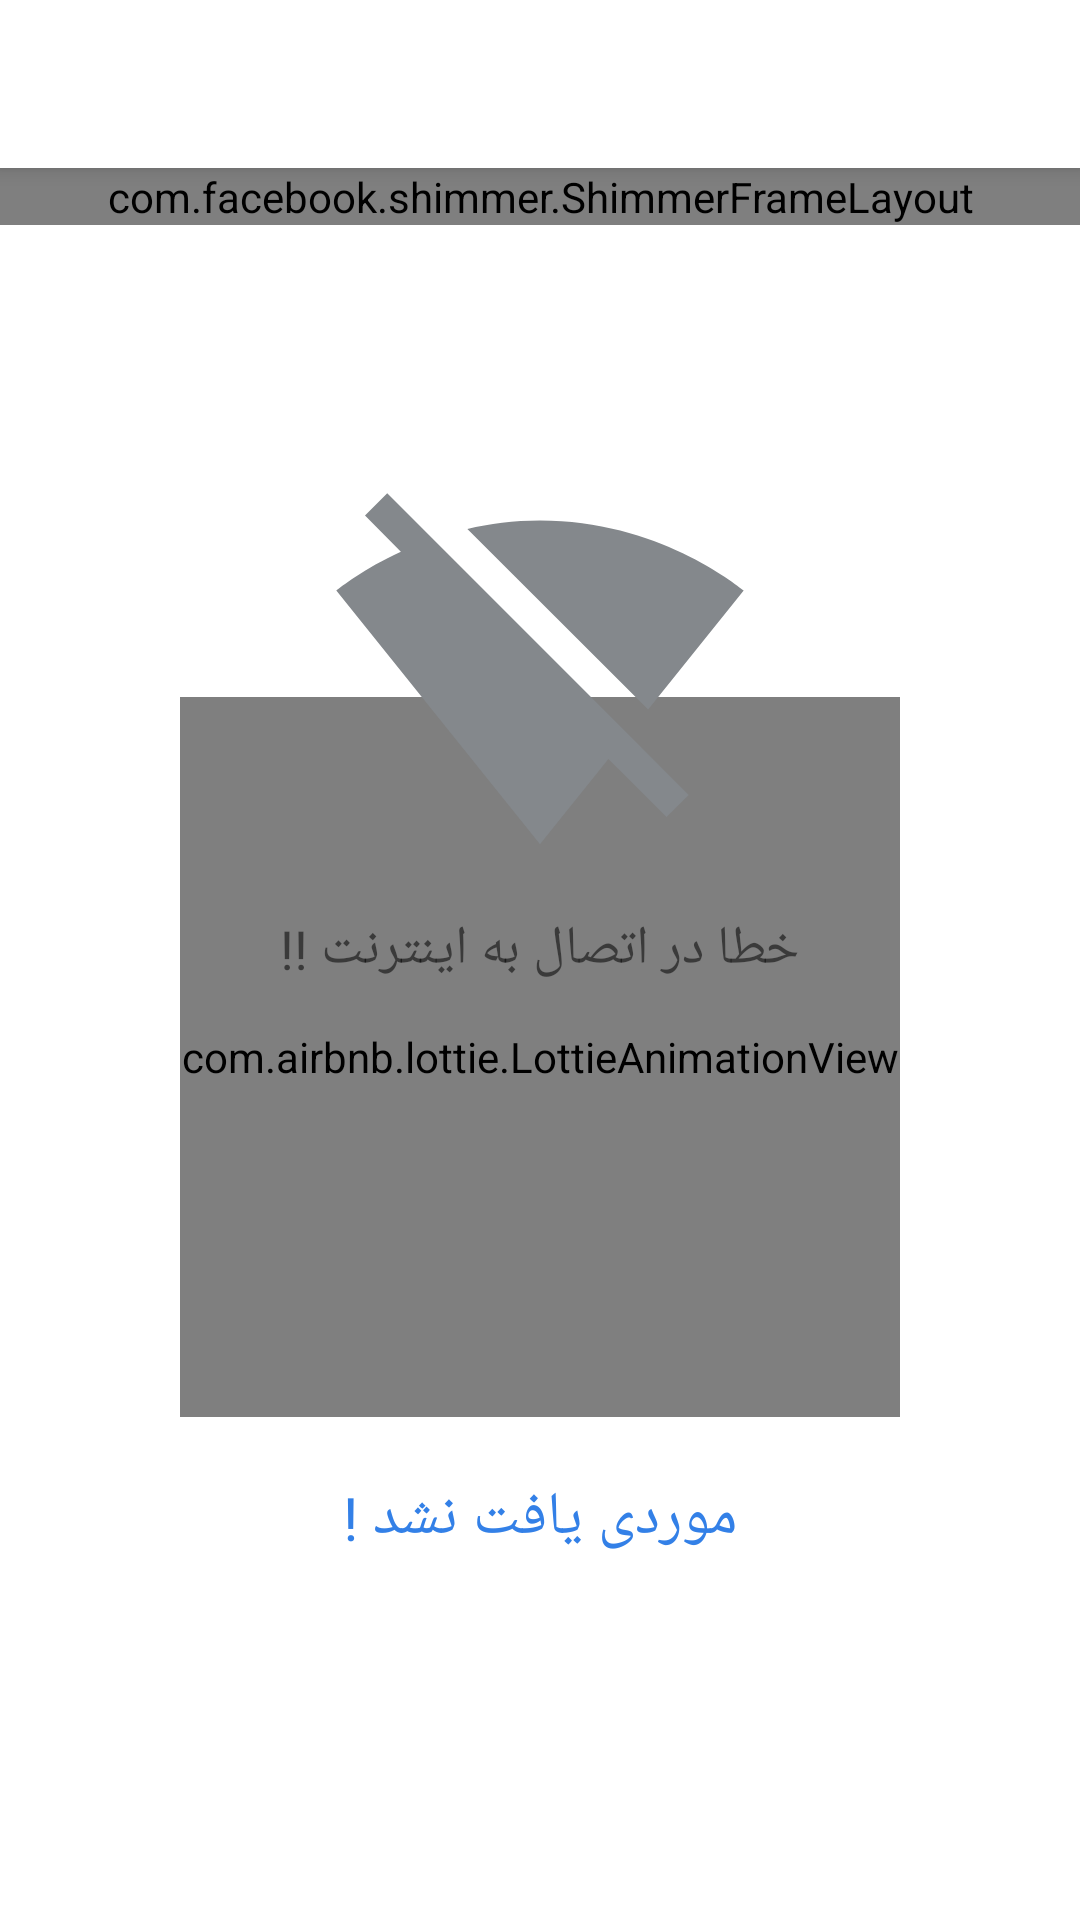

Produce the Android XML layout that renders to this screen, including the resource entries it uses.
<!-- AndroidManifest.xml: application theme Theme.Digiato -->
<!-- res/layout/activity_result_search.xml -->
<?xml version="1.0" encoding="utf-8"?>
<androidx.coordinatorlayout.widget.CoordinatorLayout xmlns:android="http://schemas.android.com/apk/res/android"
    xmlns:app="http://schemas.android.com/apk/res-auto"
    xmlns:tools="http://schemas.android.com/tools"
    android:layout_width="match_parent"
    android:layout_height="match_parent"
    tools:context=".ResultSearch">


    <com.google.android.material.appbar.AppBarLayout
        android:id="@+id/appbarresultcat"
        android:layout_width="match_parent"
        android:layout_height="wrap_content"
        android:fitsSystemWindows="true">

        <androidx.appcompat.widget.Toolbar
            android:id="@+id/toolbarnews"
            android:layout_width="match_parent"
            android:layout_height="?attr/actionBarSize"
            android:layout_gravity="center_vertical"
            android:background="@color/white"
            android:gravity="center_vertical"
            app:contentInsetEnd="0dp"
            app:contentInsetLeft="0dp"
            app:contentInsetRight="0dp"
            app:contentInsetStart="0dp"
            app:layout_scrollFlags="scroll|enterAlways">


            <RelativeLayout
                android:id="@+id/rltv"
                android:layout_width="match_parent"
                android:layout_height="match_parent"
                android:gravity="center_vertical"
                android:paddingLeft="16dp"
                android:paddingRight="16dp">


                <androidx.appcompat.widget.AppCompatImageView
                    android:id="@+id/imgbackcat"
                    android:layout_width="24dp"
                    android:layout_height="24dp"
                    android:layout_alignParentRight="true"
                    android:layout_centerVertical="true"
                    android:layout_marginRight="16dp"
                    android:rotation="180"
                    app:srcCompat="@drawable/ic_vec_arrow_back" />

                <androidx.appcompat.widget.AppCompatTextView
                    android:id="@+id/txtcatText"
                    android:layout_width="match_parent"
                    android:layout_height="match_parent"
                    android:layout_marginRight="16dp"
                    android:layout_toLeftOf="@+id/imgbackcat"
                    android:fontFamily="@font/is_light"
                    android:gravity="right|center_vertical"
                    android:textColor="#000000" />


            </RelativeLayout>


        </androidx.appcompat.widget.Toolbar>


    </com.google.android.material.appbar.AppBarLayout>


    <androidx.core.widget.NestedScrollView
        android:layout_width="match_parent"
        android:layout_height="match_parent"
        android:id="@+id/nestedresultcatshimmer"
        app:layout_behavior="@string/appbar_scrolling_view_behavior">


        <com.facebook.shimmer.ShimmerFrameLayout
            android:layout_width="match_parent"
            android:layout_height="match_parent"
            >


            <LinearLayout
                android:layout_width="match_parent"
                android:layout_height="match_parent"
                android:orientation="vertical">

                <include layout="@layout/shimmer" />

                <include layout="@layout/shimmer" />

                <include layout="@layout/shimmer" />

                <include layout="@layout/shimmer" />

                <include layout="@layout/shimmer" />
            </LinearLayout>
        </com.facebook.shimmer.ShimmerFrameLayout>


    </androidx.core.widget.NestedScrollView>

    <androidx.core.widget.NestedScrollView
        android:layout_width="match_parent"
        android:layout_height="match_parent"
        app:layout_behavior="@string/appbar_scrolling_view_behavior"
        android:id="@+id/nestedresultcatnoitem">


        <LinearLayout
            android:gravity="center"
            android:layout_gravity="center"
            android:layout_width="match_parent"
            android:orientation="vertical"
            android:layout_height="match_parent">
            <com.airbnb.lottie.LottieAnimationView
                android:layout_width="240dp"
                android:layout_height="240dp"
                app:lottie_rawRes="@raw/anim_empty"
                app:lottie_loop="true"
                app:lottie_autoPlay="true"/>

            <Space
                android:layout_width="match_parent"
                android:layout_height="20dp"/>
            <androidx.appcompat.widget.AppCompatTextView
                android:layout_width="match_parent"
                android:layout_height="wrap_content"
                android:text="موردی یافت نشد !"
                android:textColor="@color/colorPrimary"
                android:textSize="20sp"
                android:fontFamily="@font/is"
                android:gravity="center"/>

        </LinearLayout>



    </androidx.core.widget.NestedScrollView>


    <androidx.core.widget.NestedScrollView
        android:layout_width="match_parent"
        android:layout_height="match_parent"
        app:layout_behavior="@string/appbar_scrolling_view_behavior"
        android:id="@+id/newstedresultcatnetworkerror">

        <LinearLayout
            android:layout_width="match_parent"
            android:layout_height="match_parent"
            android:gravity="center_horizontal"
            android:orientation="vertical">


            <Space
                android:layout_width="match_parent"
                android:layout_height="100dp"/>

       <androidx.appcompat.widget.AppCompatImageView
           android:layout_width="140dp"
           android:layout_height="140dp"
           android:src="@drawable/ic_vec_signal_wifi_off"/>

            <androidx.appcompat.widget.AppCompatTextView
                android:id="@+id/txtNoInternetText"
                android:layout_width="wrap_content"
                android:layout_height="wrap_content"
                android:layout_marginTop="8dp"
                android:fontFamily="@font/is"
                android:gravity="center"
                android:text="خطا در اتصال به اینترنت !!"
                android:textSize="18sp"/>




            <Space
                android:layout_width="match_parent"
                android:layout_height="100dp"/>

        </LinearLayout>




    </androidx.core.widget.NestedScrollView>


    <androidx.recyclerview.widget.RecyclerView
        android:layout_width="match_parent"
        android:layout_height="match_parent"
        app:layout_behavior="@string/appbar_scrolling_view_behavior"
        android:id="@+id/recyclerresultcat"/>


</androidx.coordinatorlayout.widget.CoordinatorLayout>
<!-- res/layout/shimmer.xml (included above) -->
<?xml version="1.0" encoding="utf-8"?>
<androidx.cardview.widget.CardView xmlns:android="http://schemas.android.com/apk/res/android"
    android:layout_width="match_parent"
    android:layout_height="wrap_content"
    android:clickable="true"
    android:foreground="?android:attr/selectableItemBackground"
    app:cardBackgroundColor="@color/white"
    app:cardCornerRadius="0dp"
    app:cardElevation="0.0dp"
    xmlns:app="http://schemas.android.com/apk/res-auto">


    <LinearLayout
        android:layout_width="match_parent"
        android:layout_height="wrap_content"
        android:orientation="vertical"
        android:paddingLeft="16dp"
        android:paddingTop="16dp"
        android:paddingRight="24dp">

        <RelativeLayout
            android:layout_width="match_parent"
            android:layout_height="wrap_content">


            <androidx.cardview.widget.CardView
                android:id="@+id/crdImage1"
                android:layout_width="85dp"
                android:layout_height="85dp"
                android:layout_alignParentLeft="true"
                app:cardBackgroundColor="@color/Color_4"
                app:cardCornerRadius="8dp"
                app:cardElevation="0.0dp">

            </androidx.cardview.widget.CardView>

            <View
                android:id="@+id/txtTopics1"
                android:layout_width="50dp"
                android:layout_height="20dp"
                android:layout_alignParentRight="true"
                android:background="@color/Color_4"/>

            <LinearLayout
                android:layout_width="wrap_content"
                android:layout_height="wrap_content"
                android:layout_below="@+id/txtTopics1"
                android:layout_alignParentRight="true"
                android:layout_marginLeft="16dp"
                android:layout_toRightOf="@+id/crdImage1"
                android:gravity="right"
                android:orientation="vertical">

                <View
                    android:layout_width="match_parent"
                    android:layout_height="20dp"
                    android:layout_marginTop="8dp"
                    android:background="@color/Color_4"/>

                <View
                    android:layout_width="match_parent"
                    android:layout_height="20dp"
                    android:layout_marginTop="8dp"
                    android:background="@color/Color_4"/>

                <View
                    android:layout_width="150dp"
                    android:layout_height="20dp"
                    android:layout_marginTop="8dp"
                    android:background="@color/Color_4"/>

            </LinearLayout>

        </RelativeLayout>

        <RelativeLayout
            android:layout_width="match_parent"
            android:layout_height="1dp"
            android:layout_marginLeft="16dp"
            android:layout_marginTop="16dp"
            android:layout_marginRight="16dp"
            android:background="#F5F5F5"/>

    </LinearLayout>



</androidx.cardview.widget.CardView>
<!-- resources referenced by this layout -->
<resources>
  <color name="Color_4">#E8E8E8</color>
  <color name="colorPrimary">#3380E7</color>
  <color name="white">#FFFFFFFF</color>
  <!-- drawable ic_vec_signal_wifi_off (drawable) -->
  <vector xmlns:android="http://schemas.android.com/apk/res/android"
          android:width="24dp"
          android:height="24dp"
          android:viewportWidth="24.0"
          android:viewportHeight="24.0">
      <path
          android:fillColor="@color/lightGray"
          android:pathData="M23.64,7c-0.45,-0.34 -4.93,-4 -11.64,-4 -1.5,0 -2.89,0.19 -4.15,0.48L18.18,13.8 23.64,7zM17.04,15.22L3.27,1.44 2,2.72l2.05,2.06C1.91,5.76 0.59,6.82 0.36,7l11.63,14.49 0.01,0.01 0.01,-0.01 3.9,-4.86 3.32,3.32 1.27,-1.27 -3.46,-3.46z"/>
  </vector>
  <style name="Theme.Digiato" parent="Theme.MaterialComponents.DayNight.NoActionBar">
          
          <item name="colorPrimaryVariant">@color/purple_700</item>
          <item name="colorOnPrimary">@color/white</item>
          
          <item name="colorSecondary">@color/teal_200</item>
          <item name="colorSecondaryVariant">@color/teal_700</item>
          <item name="colorOnSecondary">@color/black</item>
          
          <item name="android:statusBarColor">@android:color/transparent</item>
  
          <item name="colorPrimary">@color/colorPrimary</item>
          <item name="colorPrimaryDark">@color/colorPrimaryDark</item>
          <item name="colorAccent">@color/colorAccent</item>
          <item name="windowActionBar">false</item>
          <item name="windowNoTitle">true</item>
          
  
  
  
  
      </style>
  <color name="lightGray">#84888C</color>
  <color name="purple_700">#FF3700B3</color>
  <color name="teal_200">#FF03DAC5</color>
  <color name="teal_700">#FF018786</color>
  <color name="black">#FF000000</color>
  <color name="colorPrimaryDark">@color/white</color>
  <color name="colorAccent">#202123</color>
</resources>
